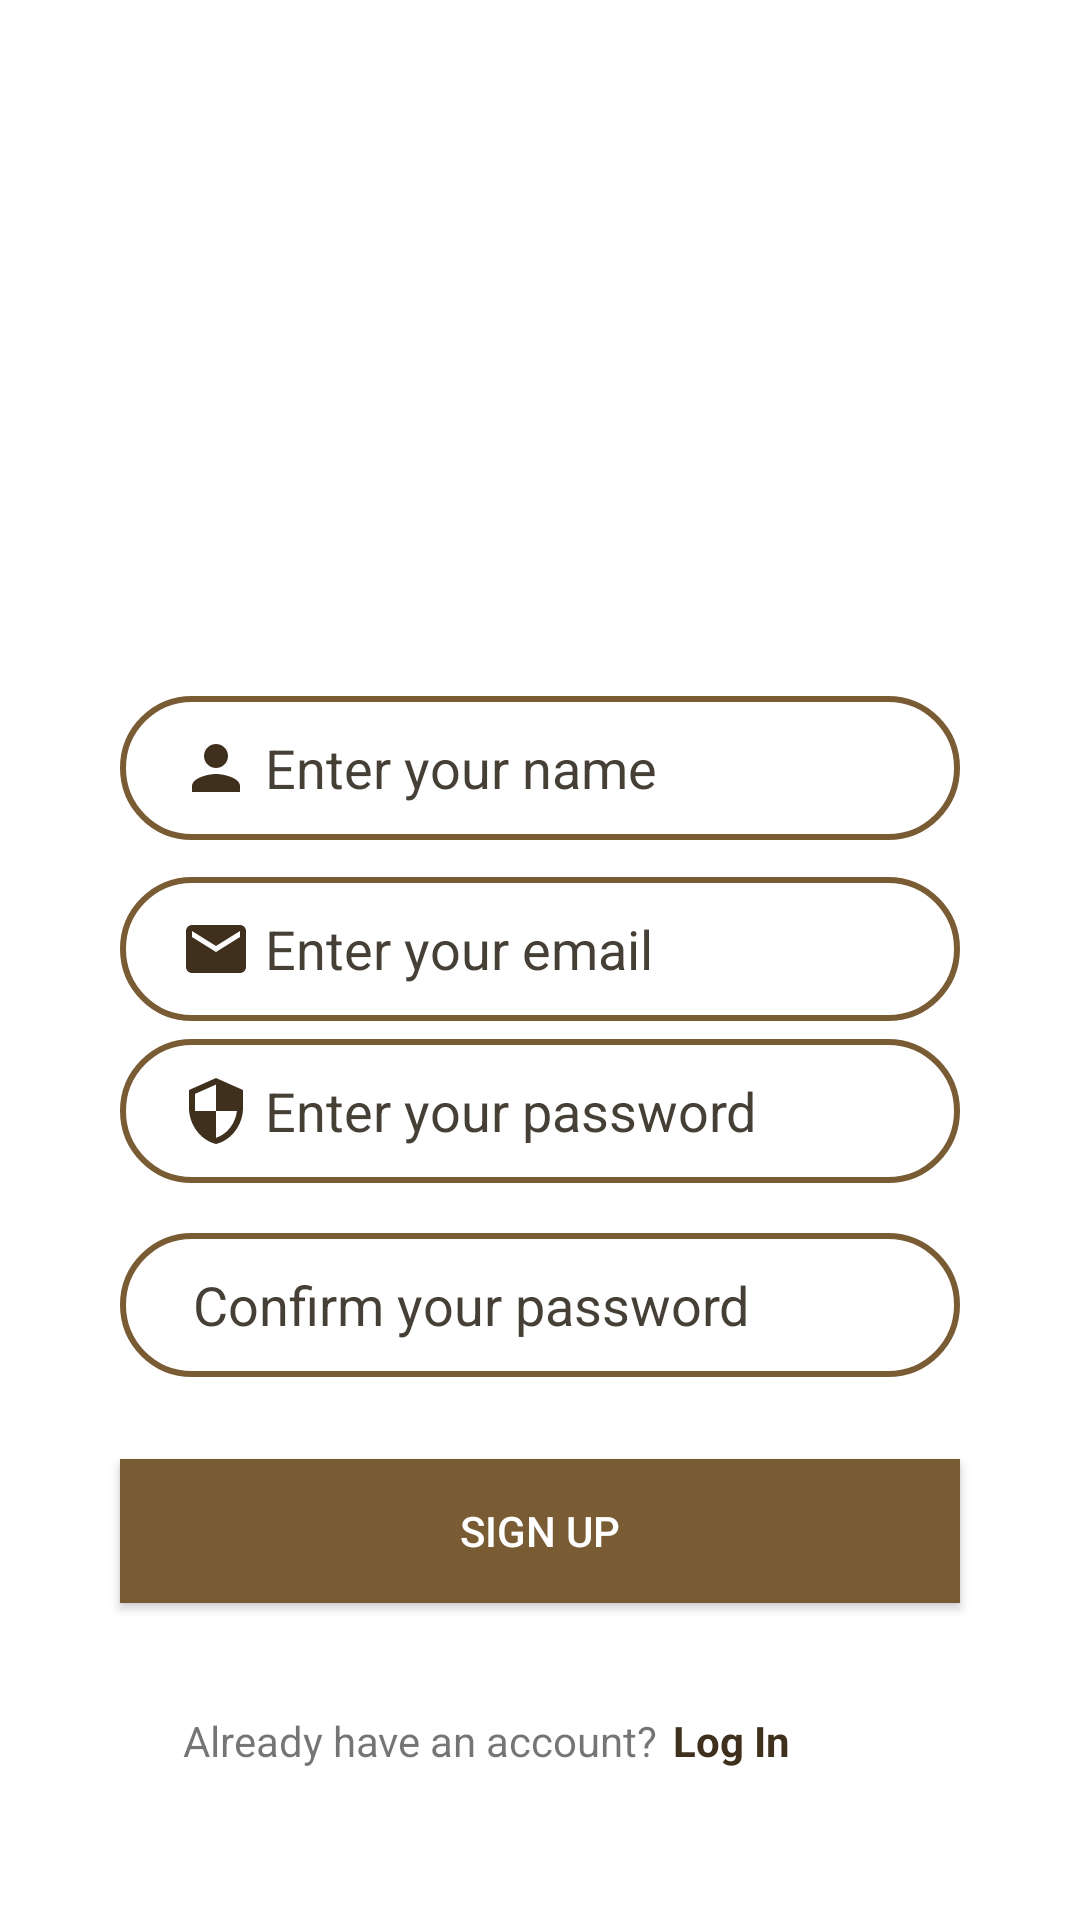

Android layout source for this screen:
<!-- AndroidManifest.xml: application theme Theme.Glory -->
<!-- res/layout/activity_sign_up.xml -->
<?xml version="1.0" encoding="utf-8"?>
<androidx.constraintlayout.widget.ConstraintLayout xmlns:android="http://schemas.android.com/apk/res/android"
    xmlns:app="http://schemas.android.com/apk/res-auto"
    xmlns:tools="http://schemas.android.com/tools"
    android:id="@+id/signUpBg"
    android:layout_width="match_parent"
    android:layout_height="match_parent"
    android:background="@color/white"
    tools:context=".SignUp">

    <TextView
        android:id="@+id/signUp"
        android:layout_width="0dp"
        android:layout_height="50dp"
        android:layout_marginStart="1dp"
        android:layout_marginTop="150dp"
        android:layout_marginEnd="170dp"
        android:layout_marginBottom="500dp"
        android:text="Welcome!"
        android:textAlignment="center"
        android:textColor="@color/buttonColor"
        android:textStyle="bold"
        app:autoSizeTextType="uniform"
        app:layout_constraintBottom_toBottomOf="parent"
        app:layout_constraintEnd_toEndOf="parent"
        app:layout_constraintStart_toStartOf="parent"
        app:layout_constraintTop_toTopOf="parent" />

    <EditText
        android:id="@+id/sPassword"
        android:layout_width="0dp"
        android:layout_height="wrap_content"
        android:layout_marginStart="40dp"
        android:layout_marginTop="200dp"
        android:layout_marginEnd="40dp"
        android:layout_marginBottom="130dp"
        android:autofillHints="emailAddress"
        android:background="@drawable/input_bg"
        android:drawableStart="@drawable/password"
        android:ems="10"
        android:hint=" Enter your password"
        android:inputType="textPassword"
        android:minHeight="48dp"
        android:paddingStart="20dp"
        android:paddingTop="10dp"
        android:paddingEnd="10dp"
        android:paddingBottom="10dp"
        android:textColorHint="#453F35"
        android:textSize="18sp"
        app:layout_constraintBottom_toBottomOf="parent"
        app:layout_constraintEnd_toEndOf="parent"
        app:layout_constraintHorizontal_bias="0.0"
        app:layout_constraintStart_toStartOf="parent"
        app:layout_constraintTop_toTopOf="parent"
        app:layout_constraintVertical_bias="0.558" />

    <EditText
        android:id="@+id/sEmail"
        android:layout_width="0dp"
        android:layout_height="wrap_content"
        android:layout_marginStart="40dp"
        android:layout_marginTop="170dp"
        android:layout_marginEnd="40dp"
        android:layout_marginBottom="150dp"
        android:autofillHints="emailAddress"
        android:background="@drawable/input_bg"
        android:drawableStart="@drawable/email"
        android:ems="10"
        android:hint=" Enter your email"
        android:inputType="textEmailAddress"
        android:minHeight="48dp"
        android:paddingStart="20dp"
        android:paddingTop="10dp"
        android:paddingEnd="10dp"
        android:paddingBottom="10dp"
        android:textColorHint="#453F35"
        android:textSize="18sp"
        app:layout_constraintBottom_toBottomOf="parent"
        app:layout_constraintEnd_toEndOf="parent"
        app:layout_constraintStart_toStartOf="parent"
        app:layout_constraintTop_toTopOf="parent"
        app:layout_constraintVertical_bias="0.45" />

    <EditText
        android:id="@+id/sName"
        android:layout_width="0dp"
        android:layout_height="wrap_content"
        android:layout_marginStart="40dp"
        android:layout_marginTop="150dp"
        android:layout_marginEnd="40dp"
        android:layout_marginBottom="260dp"
        android:autofillHints="emailAddress"
        android:background="@drawable/input_bg"
        android:drawableStart="@drawable/person"
        android:ems="10"
        android:hint=" Enter your name"
        android:inputType="textEmailAddress"
        android:minHeight="48dp"
        android:paddingStart="20dp"
        android:paddingTop="10dp"
        android:paddingEnd="10dp"
        android:paddingBottom="10dp"
        android:textColorHint="#453F35"
        android:textSize="18sp"
        app:layout_constraintBottom_toBottomOf="parent"
        app:layout_constraintEnd_toEndOf="parent"
        app:layout_constraintStart_toStartOf="parent"
        app:layout_constraintTop_toTopOf="parent"
        app:layout_constraintVertical_bias="0.45" />

    <EditText
        android:id="@+id/scPassword"
        android:layout_width="0dp"
        android:layout_height="wrap_content"
        android:layout_marginStart="40dp"
        android:layout_marginTop="300dp"
        android:layout_marginEnd="40dp"
        android:layout_marginBottom="70dp"
        android:autofillHints="password"
        android:background="@drawable/input_bg"
        android:drawableStart="@drawable/confirm"
        android:ems="10"
        android:hint=" Confirm your password"
        android:inputType="textPassword"
        android:minHeight="48dp"
        android:paddingStart="20dp"
        android:paddingTop="10dp"
        android:paddingEnd="10dp"
        android:paddingBottom="10dp"
        android:textColorHint="#453F35"
        app:layout_constraintBottom_toBottomOf="parent"
        app:layout_constraintEnd_toEndOf="parent"
        app:layout_constraintStart_toStartOf="parent"
        app:layout_constraintTop_toTopOf="parent" />

    <Button
        android:id="@+id/sButton"
        android:layout_width="0dp"
        android:layout_height="wrap_content"
        android:layout_marginStart="40dp"
        android:layout_marginTop="100dp"
        android:layout_marginEnd="40dp"
        android:layout_marginBottom="60dp"
        android:background="@color/peanut"
        android:text="Sign Up"
        android:textColor="@color/white"
        app:layout_constraintBottom_toBottomOf="parent"
        app:layout_constraintEnd_toEndOf="parent"
        app:layout_constraintStart_toStartOf="parent"
        app:layout_constraintTop_toBottomOf="@+id/sEmail" />

    <TextView
        android:id="@+id/haveAccount"
        android:layout_width="wrap_content"
        android:layout_height="wrap_content"
        android:layout_marginStart="20dp"
        android:layout_marginTop="520dp"
        android:layout_marginEnd="100dp"
        android:text="Already have an account?"
        app:layout_constraintBottom_toBottomOf="parent"
        app:layout_constraintEnd_toEndOf="parent"
        app:layout_constraintStart_toStartOf="parent"
        app:layout_constraintTop_toTopOf="parent" />

    <TextView
        android:id="@+id/backToLogIn"
        android:layout_width="wrap_content"
        android:layout_height="wrap_content"
        android:layout_marginStart="150dp"
        android:layout_marginTop="520dp"
        android:layout_marginEnd="25dp"
        android:text="Log In"
        android:textColor="@color/buttonColor"
        android:textStyle="bold"
        app:layout_constraintBottom_toBottomOf="parent"
        app:layout_constraintEnd_toEndOf="parent"
        app:layout_constraintHorizontal_bias="0.509"
        app:layout_constraintStart_toStartOf="parent"
        app:layout_constraintTop_toTopOf="parent" />


</androidx.constraintlayout.widget.ConstraintLayout>
<!-- resources referenced by this layout -->
<resources>
  <color name="buttonColor">#3F301D</color>
  <color name="peanut">#795C34</color>
  <color name="white">#FFFFFFFF</color>
  <!-- drawable email (drawable) -->
  <vector android:height="24dp" android:tint="@color/buttonColor"
      android:viewportHeight="24" android:viewportWidth="24"
      android:width="24dp" xmlns:android="http://schemas.android.com/apk/res/android">
      <path android:fillColor="@android:color/white" android:pathData="M20,4L4,4c-1.1,0 -1.99,0.9 -1.99,2L2,18c0,1.1 0.9,2 2,2h16c1.1,0 2,-0.9 2,-2L22,6c0,-1.1 -0.9,-2 -2,-2zM20,8l-8,5 -8,-5L4,6l8,5 8,-5v2z"/>
  </vector>
  <!-- drawable input_bg (drawable) -->
  <?xml version="1.0" encoding="utf-8"?>
  <shape xmlns:android="http://schemas.android.com/apk/res/android">
  
      <stroke android:color="@color/peanut" android:width="2dp"/>
      <corners android:radius="70dp"/>
  </shape>
  <!-- drawable password (drawable) -->
  <vector android:height="24dp" android:tint="@color/buttonColor"
      android:viewportHeight="24" android:viewportWidth="24"
      android:width="24dp" xmlns:android="http://schemas.android.com/apk/res/android">
      <path android:fillColor="@android:color/white" android:pathData="M12,1L3,5v6c0,5.55 3.84,10.74 9,12 5.16,-1.26 9,-6.45 9,-12L21,5l-9,-4zM12,11.99h7c-0.53,4.12 -3.28,7.79 -7,8.94L12,12L5,12L5,6.3l7,-3.11v8.8z"/>
  </vector>
  <!-- drawable person (drawable) -->
  <vector android:height="24dp" android:tint="@color/buttonColor"
      android:viewportHeight="24" android:viewportWidth="24"
      android:width="24dp" xmlns:android="http://schemas.android.com/apk/res/android">
      <path android:fillColor="@android:color/white" android:pathData="M12,12c2.21,0 4,-1.79 4,-4s-1.79,-4 -4,-4 -4,1.79 -4,4 1.79,4 4,4zM12,14c-2.67,0 -8,1.34 -8,4v2h16v-2c0,-2.66 -5.33,-4 -8,-4z"/>
  </vector>
  <style name="Theme.Glory" parent="Theme.AppCompat.Light.NoActionBar">
          
          <item name="colorPrimary">@color/peanut</item>
          <item name="colorPrimaryVariant">@color/peanut</item>
          <item name="colorOnPrimary">@color/white</item>
          
          <item name="colorSecondary">@color/peanut</item>
          <item name="colorSecondaryVariant">@color/peanut</item>
          <item name="colorOnSecondary">@color/peanut</item>
          
          <item name="android:statusBarColor" tools:targetApi="l">?attr/colorPrimaryVariant</item>
          
      </style>
</resources>
